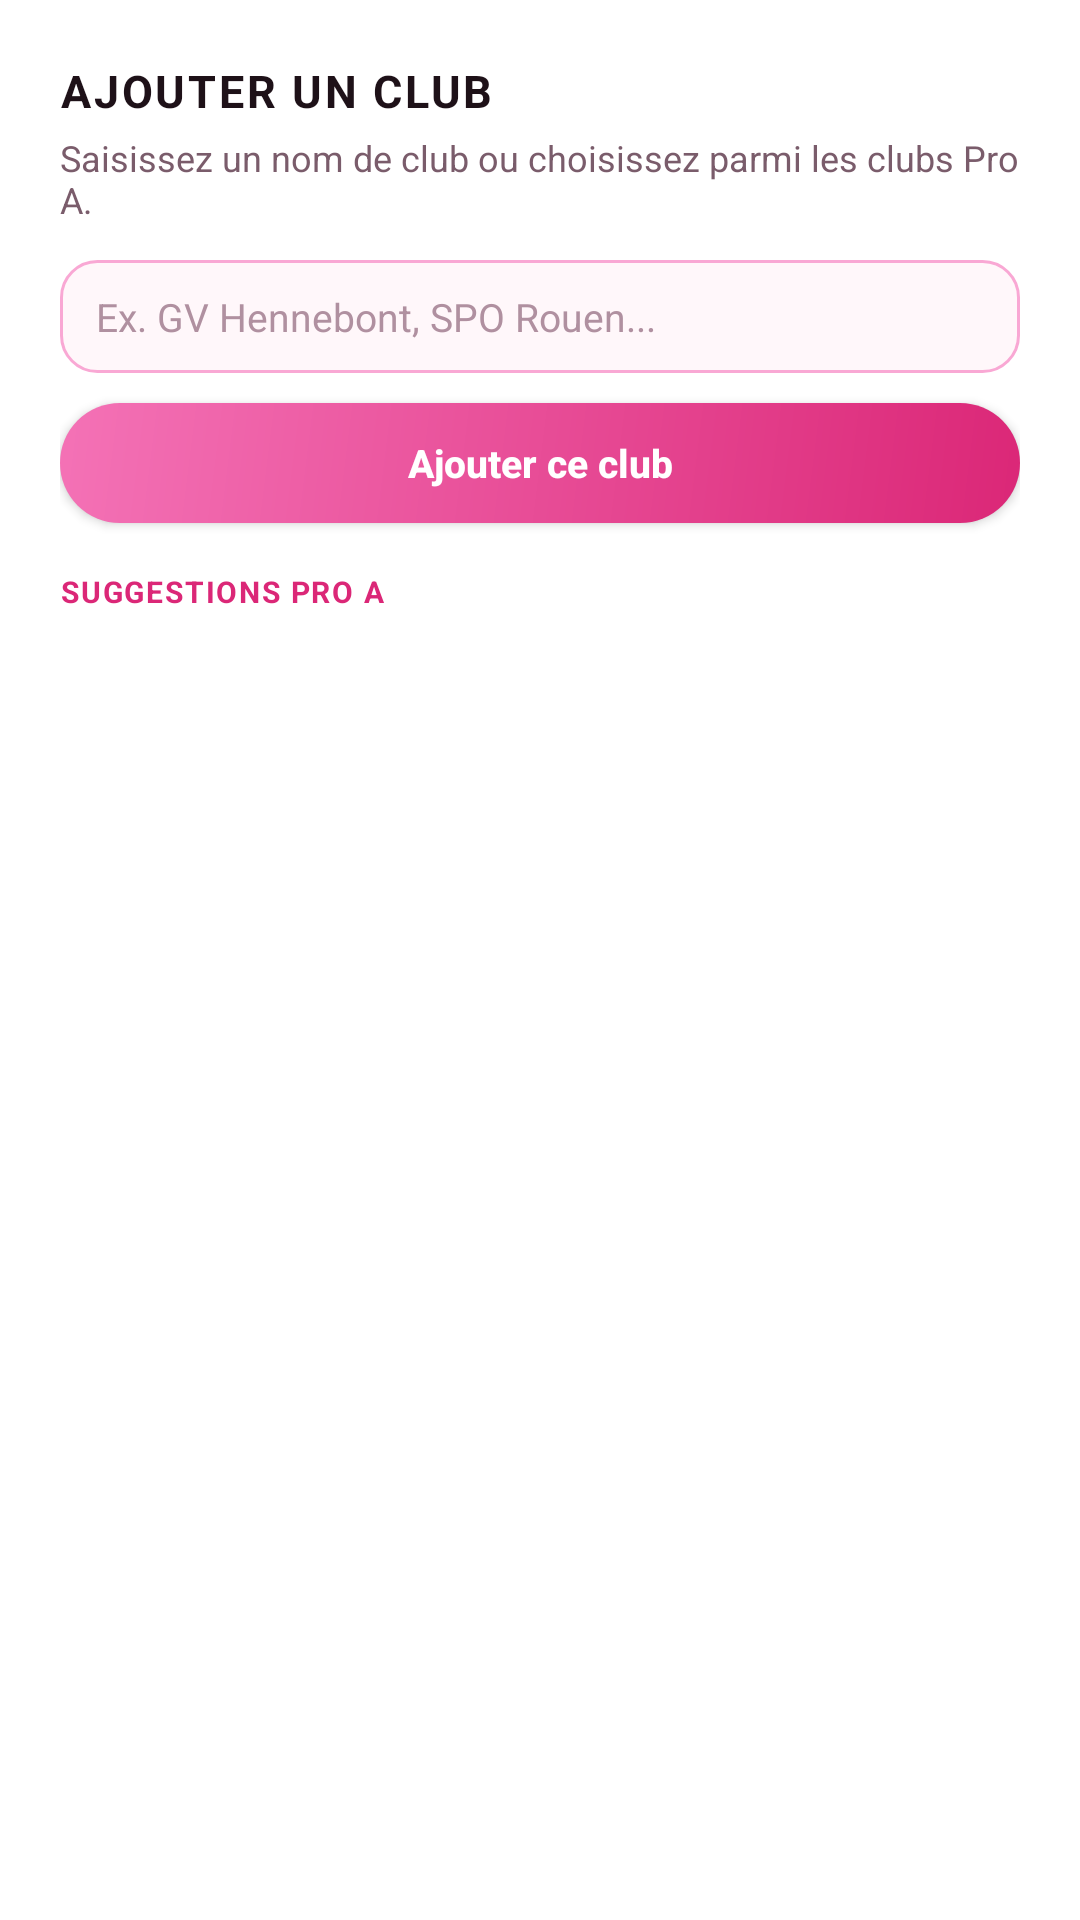

Produce the Android XML layout that renders to this screen, including the resource entries it uses.
<!-- AndroidManifest.xml: application theme Theme.PingTracker -->
<!-- res/layout/dialog_add_club.xml -->
<?xml version="1.0" encoding="utf-8"?>
<LinearLayout xmlns:android="http://schemas.android.com/apk/res/android"
    android:layout_width="match_parent"
    android:layout_height="wrap_content"
    android:background="#FFFFFF"
    android:orientation="vertical"
    android:padding="20dp">

    <TextView
        android:layout_width="match_parent"
        android:layout_height="wrap_content"
        android:letterSpacing="0.06"
        android:text="AJOUTER UN CLUB"
        android:textColor="#1E1118"
        android:textSize="15sp"
        android:textStyle="bold" />

    <TextView
        android:layout_width="match_parent"
        android:layout_height="wrap_content"
        android:layout_marginTop="4dp"
        android:text="Saisissez un nom de club ou choisissez parmi les clubs Pro A."
        android:textColor="#7A5C6B"
        android:textSize="12sp" />

    <EditText
        android:id="@+id/add_club_input"
        android:layout_width="match_parent"
        android:layout_height="wrap_content"
        android:layout_marginTop="12dp"
        android:background="@drawable/bg_input_dark"
        android:hint="Ex. GV Hennebont, SPO Rouen..."
        android:inputType="textCapWords"
        android:maxLines="1"
        android:paddingHorizontal="12dp"
        android:paddingVertical="10dp"
        android:textColor="#1E1118"
        android:textColorHint="#B090A0"
        android:textSize="13sp" />

    <Button
        android:id="@+id/add_club_confirm"
        android:layout_width="match_parent"
        android:layout_height="40dp"
        android:layout_marginTop="10dp"
        android:background="@drawable/bg_button_accent"
        android:text="Ajouter ce club"
        android:textAllCaps="false"
        android:textColor="#FFFFFF"
        android:textSize="13sp"
        android:textStyle="bold" />

    <TextView
        android:layout_width="match_parent"
        android:layout_height="wrap_content"
        android:layout_marginTop="16dp"
        android:layout_marginBottom="8dp"
        android:letterSpacing="0.06"
        android:text="SUGGESTIONS PRO A"
        android:textColor="#DB2777"
        android:textSize="10sp"
        android:textStyle="bold" />

    <ScrollView
        android:layout_width="match_parent"
        android:layout_height="180dp">

        <LinearLayout
            android:id="@+id/add_club_suggestions"
            android:layout_width="match_parent"
            android:layout_height="wrap_content"
            android:orientation="vertical" />
    </ScrollView>
</LinearLayout>
<!-- resources referenced by this layout -->
<resources>
  <!-- drawable bg_button_accent (drawable) -->
  <?xml version="1.0" encoding="utf-8"?>
  <shape xmlns:android="http://schemas.android.com/apk/res/android"
      android:shape="rectangle">
      <gradient
          android:angle="315"
          android:startColor="#F472B6"
          android:endColor="#DB2777"
          android:type="linear" />
      <corners android:radius="22dp" />
  </shape>
  <!-- drawable bg_input_dark (drawable) -->
  <?xml version="1.0" encoding="utf-8"?>
  <shape xmlns:android="http://schemas.android.com/apk/res/android"
      android:shape="rectangle">
      <solid android:color="#FFF7FA" />
      <corners android:radius="12dp" />
      <stroke
          android:width="1dp"
          android:color="#F9A8D4" />
  </shape>
  <style name="Theme.PingTracker" parent="android:Theme.Material.Light.NoActionBar">
          <item name="android:windowBackground">@color/bg_light_start</item>
          <item name="android:statusBarColor">@android:color/transparent</item>
          <item name="android:navigationBarColor">@android:color/transparent</item>
      </style>
  <color name="bg_light_start">#FFFFFF</color>
</resources>
